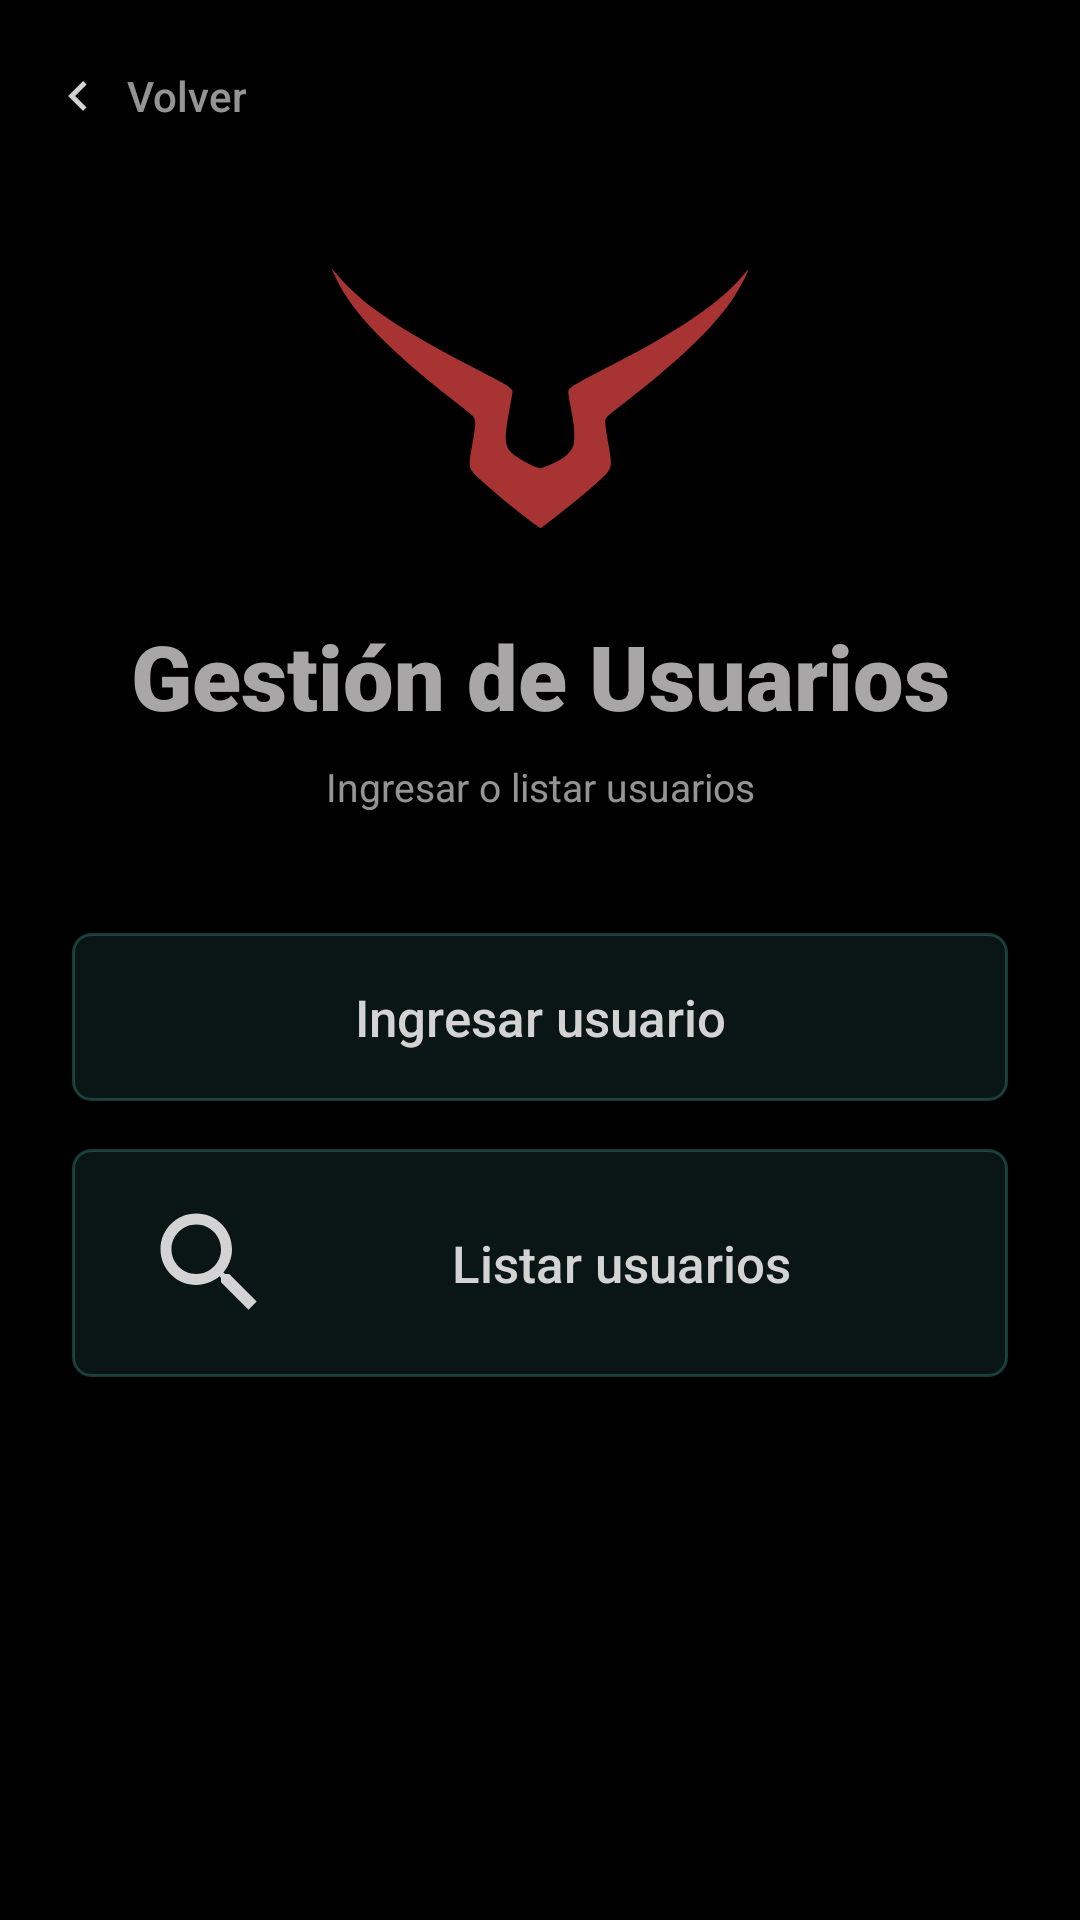

Android layout source for this screen:
<!-- AndroidManifest.xml: application theme Theme.PROYECTOPENKA -->
<!-- res/layout/activity_user_menu.xml -->
<?xml version="1.0" encoding="utf-8"?>
<androidx.constraintlayout.widget.ConstraintLayout xmlns:android="http://schemas.android.com/apk/res/android"
    xmlns:app="http://schemas.android.com/apk/res-auto"
    android:id="@+id/main"
    android:layout_width="match_parent"
    android:layout_height="match_parent">

    <Button
        android:id="@+id/btnbackusermenu"
        style="@style/Boton.Volver"
        android:layout_width="wrap_content"
        android:layout_height="wrap_content"
        android:layout_marginStart="8dp"
        android:layout_marginTop="8dp"
        android:text="Volver"
        app:layout_constraintStart_toStartOf="parent"
        app:layout_constraintTop_toTopOf="parent" />

    <ImageView
        android:id="@+id/imageView11"
        android:layout_width="140dp"
        android:layout_height="105dp"
        android:layout_marginTop="24dp"
        app:layout_constraintEnd_toEndOf="parent"
        app:layout_constraintStart_toStartOf="parent"
        app:layout_constraintTop_toBottomOf="@+id/btnbackusermenu"
        app:srcCompat="@drawable/logo" />

    <TextView
        android:id="@+id/user_menu_title"
        style="@style/Titulo"
        android:layout_width="wrap_content"
        android:layout_height="wrap_content"
        android:layout_marginTop="20dp"
        android:text="Gestión de Usuarios"
        app:layout_constraintEnd_toEndOf="parent"
        app:layout_constraintStart_toStartOf="parent"
        app:layout_constraintTop_toBottomOf="@+id/imageView11" />

    <TextView
        android:id="@+id/user_menu_title2"
        style="@style/Pista"
        android:layout_width="wrap_content"
        android:layout_height="wrap_content"
        android:layout_marginTop="8dp"
        android:text="Ingresar o listar usuarios"
        app:layout_constraintEnd_toEndOf="parent"
        app:layout_constraintStart_toStartOf="parent"
        app:layout_constraintTop_toBottomOf="@+id/user_menu_title" />

    <Button
        android:id="@+id/btn_add_user"
        style="@style/Boton"
        android:layout_width="0dp"
        android:layout_height="wrap_content"
        android:layout_marginStart="24dp"
        android:layout_marginEnd="24dp"
        android:layout_marginTop="40dp"
        android:text="Ingresar usuario"
        app:layout_constraintEnd_toEndOf="parent"
        app:layout_constraintStart_toStartOf="parent"
        app:layout_constraintTop_toBottomOf="@+id/user_menu_title2" />

    <Button
        android:id="@+id/btn_list_users"
        style="@style/Boton"
        android:layout_width="0dp"
        android:layout_height="wrap_content"
        android:layout_marginStart="24dp"
        android:layout_marginEnd="24dp"
        android:layout_marginTop="16dp"
        android:drawableStart="@drawable/ic_buscar"
        android:drawablePadding="10dp"
        android:text="Listar usuarios"
        app:layout_constraintEnd_toEndOf="parent"
        app:layout_constraintStart_toStartOf="parent"
        app:layout_constraintTop_toBottomOf="@+id/btn_add_user" />

</androidx.constraintlayout.widget.ConstraintLayout>
<!-- resources referenced by this layout -->
<resources>
  <!-- drawable ic_buscar (drawable) -->
  <?xml version="1.0" encoding="utf-8"?>
  <vector xmlns:android="http://schemas.android.com/apk/res/android"
      android:width="44dp"
      android:height="44dp"
      android:viewportWidth="24"
      android:viewportHeight="24">
      <path
          android:fillColor="#FFD3D3D3"
          android:pathData="M15.5,14h-0.79l-0.28,-0.27C15.41,12.59 16,11.11 16,9.5 16,5.91 13.09,3 9.5,3S3,5.91 3,9.5 5.91,16 9.5,16c1.61,0 3.09,-0.59 4.23,-1.57l0.27,0.28v0.79l5,4.99L20.49,19l-4.99,-5zM9.5,14C7.01,14 5,11.99 5,9.5S7.01,5 9.5,5 14,7.01 14,9.5 11.99,14 9.5,14z" />
  </vector>
  <style name="Boton" parent="Widget.AppCompat.Button.Borderless">
          <item name="android:background">@drawable/fondo_boton</item>
          <item name="android:textColor">@color/texto_boton</item>
          <item name="android:textAllCaps">false</item>
          <item name="android:fontFamily">sans-serif-medium</item>
          <item name="android:textSize">17sp</item>
          <item name="android:minHeight">56dp</item>
          <item name="android:paddingStart">24dp</item>
          <item name="android:paddingEnd">24dp</item>
          <item name="android:paddingTop">16dp</item>
          <item name="android:paddingBottom">16dp</item>
      </style>
  <style name="Pista">
          <item name="android:fontFamily">sans-serif</item>
          <item name="android:textColor">@color/texto_pista</item>
          <item name="android:textSize">13sp</item>
          <item name="android:textAlignment">center</item>
      </style>
  <style name="Titulo">
          <item name="android:fontFamily">sans-serif-black</item>
          <item name="android:textColor">@color/texto_titulo</item>
          <item name="android:textSize">30sp</item>
          <item name="android:textAlignment">center</item>
      </style>
  <style name="Theme.PROYECTOPENKA" parent="Base.Theme.PROYECTOPENKA" />
  <!-- drawable fondo_boton_plano (drawable) -->
  <?xml version="1.0" encoding="utf-8"?>
  <selector xmlns:android="http://schemas.android.com/apk/res/android">
      <item android:state_pressed="true">
          <shape android:shape="rectangle">
              <solid android:color="#26FFFFFF" />
              <corners android:radius="6dp" />
          </shape>
      </item>
      <item>
          <shape android:shape="rectangle">
              <solid android:color="#00000000" />
              <corners android:radius="6dp" />
          </shape>
      </item>
  </selector>
  <color name="texto_pista">#B3D3D3D3</color>
  <!-- drawable ic_volver (drawable) -->
  <?xml version="1.0" encoding="utf-8"?>
  <vector xmlns:android="http://schemas.android.com/apk/res/android"
      android:width="20dp"
      android:height="20dp"
      android:viewportWidth="24"
      android:viewportHeight="24">
      <path
          android:fillColor="#FFD3D3D3"
          android:pathData="M15.41,7.41L14,6l-6,6 6,6 1.41,-1.41L10.83,12z" />
  </vector>
  <color name="texto_titulo">#FFA8A6A6</color>
  <style name="Base.Theme.PROYECTOPENKA" parent="Theme.Material3.DayNight.NoActionBar">
          <item name="android:windowBackground">@android:color/black</item>
          <item name="android:windowAnimationStyle">@style/FadeTransition</item>
      </style>
  <color name="boton_fondo_apagado">#0F4DB6AC</color>
  <color name="borde">#4D4DB6AC</color>
  <color name="boton_fondo_apretado">#4D4DB6AC</color>
  <color name="acento">#FF4DB6AC</color>
  <color name="boton_fondo">#1F4DB6AC</color>
  <style name="FadeTransition" parent="@android:style/Animation.Activity">
          <item name="android:activityOpenEnterAnimation">@anim/fade_in</item>
          <item name="android:activityOpenExitAnimation">@anim/fade_out</item>
          <item name="android:activityCloseEnterAnimation">@anim/fade_in</item>
          <item name="android:activityCloseExitAnimation">@anim/fade_out</item>
      </style>
</resources>
